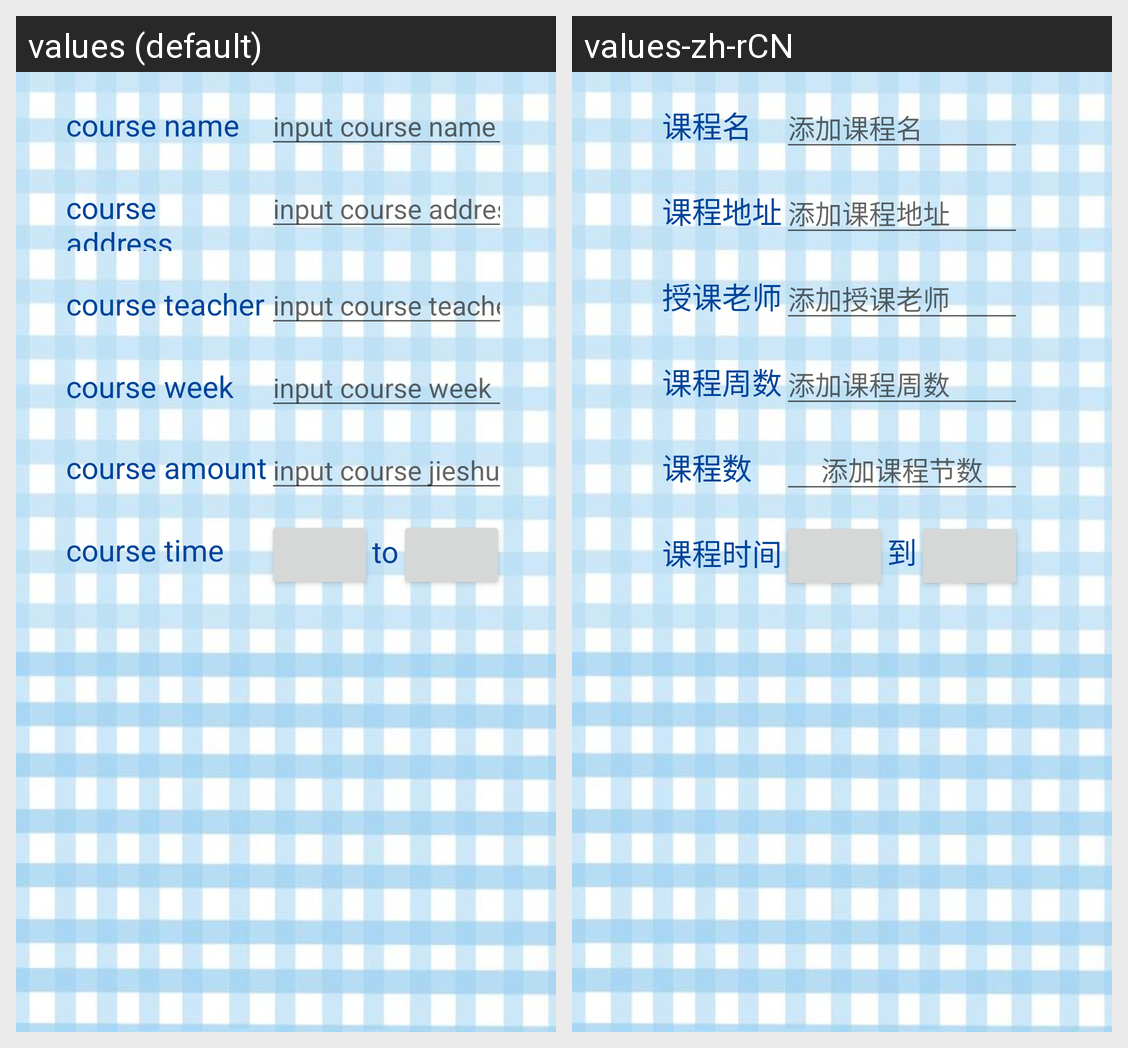

Locale-by-locale string values for the Android screen shown in this grid:
Android screen res/layout/edit_shedule.xml rendered under 2 locales, left to right: values (default), values-zh-rCN. Device: Nexus 5 (rendered at 1080×1920; each locale shown at half size, 540×960, under a caption strip naming it); theme AppTheme.
Strings drawn on this screen, with the default value and each locale's value (text and hints the layout hard-codes, and strings that could not be matched under every locale, appear in the picture but are not listed):

course_name
  values: course name
  values-zh-rCN: 课程名

input_course_name
  values: input course name
  values-zh-rCN: 添加课程名

course_address
  values: course address
  values-zh-rCN: 课程地址

input_course_address
  values: input course address
  values-zh-rCN: 添加课程地址

course_teacher
  values: course teacher
  values-zh-rCN: 授课老师

input_course_teacher
  values: input course teacher
  values-zh-rCN: 添加授课老师

course_week
  values: course week
  values-zh-rCN: 课程周数

input_course_week
  values: input course week
  values-zh-rCN: 添加课程周数

course_amount
  values: course amount
  values-zh-rCN: 课程数

input_course_jieshu
  values: input course jieshu
  values-zh-rCN: 添加课程节数

course_time
  values: course time
  values-zh-rCN: 课程时间

to
  values: to
  values-zh-rCN: 到
